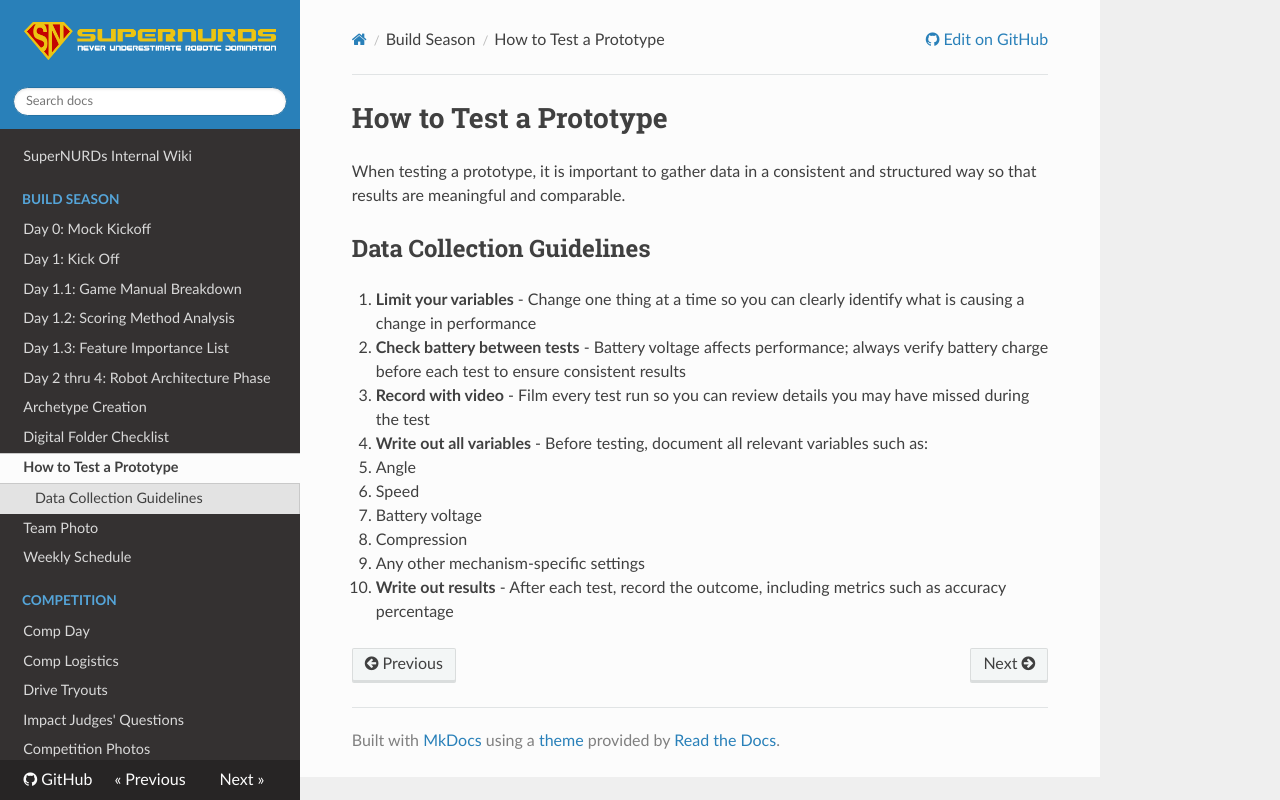

repository: FRCTeam3255/Wiki · page: Build Season/How to Test a Prototype/index.html · generator: mkdocs

# How to Test a Prototype

When testing a prototype, it is important to gather data in a consistent and structured way so that results are meaningful and comparable.

## Data Collection Guidelines

1. **Limit your variables** - Change one thing at a time so you can clearly identify what is causing a change in performance
2. **Check battery between tests** - Battery voltage affects performance; always verify battery charge before each test to ensure consistent results
3. **Record with video** - Film every test run so you can review details you may have missed during the test
4. **Write out all variables** - Before testing, document all relevant variables such as:
   - Angle
   - Speed
   - Battery voltage
   - Compression
   - Any other mechanism-specific settings
5. **Write out results** - After each test, record the outcome, including metrics such as accuracy percentage
